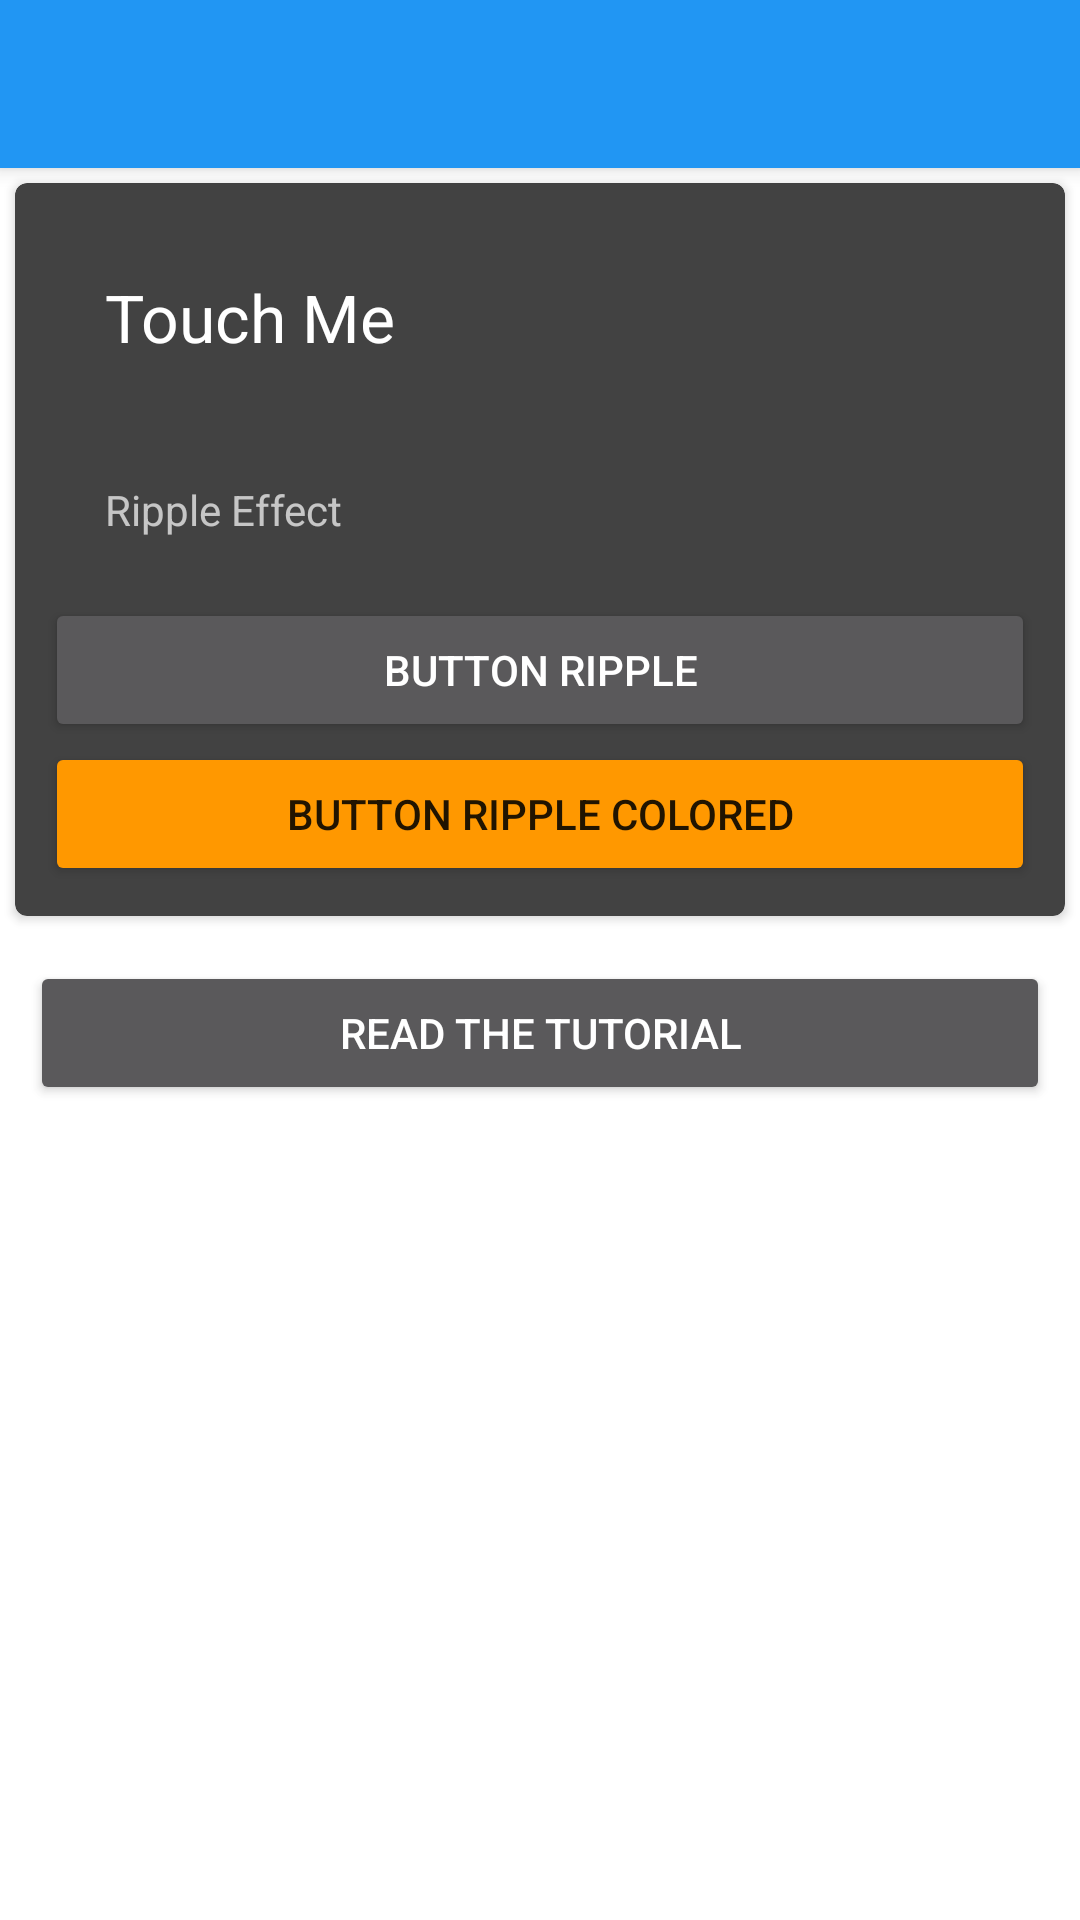

Layout XML and referenced resources for this Android screen:
<!-- AndroidManifest.xml: application theme AppTheme -->
<!-- res/layout/activity_ripple_effect.xml -->
<?xml version="1.0" encoding="utf-8"?>
<LinearLayout xmlns:android="http://schemas.android.com/apk/res/android"
    xmlns:app="http://schemas.android.com/apk/res-auto"
    xmlns:ads="http://schemas.android.com/apk/res-auto"
    android:layout_width="match_parent"
    android:layout_height="match_parent"
    android:orientation="vertical">

    <include
        layout="@layout/view_toolbar"
        android:layout_width="match_parent"
        android:layout_height="wrap_content" />

    <androidx.cardview.widget.CardView
        android:id="@+id/cardview_1"
        android:layout_width="match_parent"
        android:layout_height="wrap_content"
        android:layout_margin="5dp"
        android:clickable="true"
        android:foreground="?android:attr/selectableItemBackground"
        app:cardCornerRadius="4dp"
        app:cardElevation="2dp">

        <LinearLayout
            android:layout_width="match_parent"
            android:layout_height="wrap_content"
            android:orientation="vertical"
            android:padding="10dp">

            <TextView
                android:id="@+id/tv_satu"
                android:layout_width="match_parent"
                android:layout_height="wrap_content"
                android:layout_margin="10dp"
                android:background="?attr/selectableItemBackground"
                android:clickable="true"
                android:padding="10dp"
                android:text="Touch Me"
                android:textAppearance="@style/TextAppearance.AppCompat.Large" />

            <TextView
                android:id="@+id/tv_dua"
                android:layout_width="match_parent"
                android:layout_height="wrap_content"
                android:layout_margin="10dp"
                android:background="?attr/selectableItemBackground"
                android:clickable="true"
                android:padding="10dp"
                android:text="Ripple Effect"
                android:textAppearance="@style/TextAppearance.AppCompat.Small" />

            <Button
                style="@style/Widget.AppCompat.Button"
                android:layout_width="match_parent"
                android:layout_height="wrap_content"
                android:text="Button Ripple" />

            <Button
                style="@style/Widget.AppCompat.Button.Colored"
                android:layout_width="match_parent"
                android:layout_height="wrap_content"
                android:text="Button Ripple Colored" />
        </LinearLayout>
    </androidx.cardview.widget.CardView>

    <include
        layout="@layout/view_readtutorialbutton"
        />
</LinearLayout>
<!-- res/layout/view_toolbar.xml (included above) -->
<?xml version="1.0" encoding="utf-8"?>
<androidx.appcompat.widget.Toolbar
    xmlns:android="http://schemas.android.com/apk/res/android"
    xmlns:app="http://schemas.android.com/apk/res-auto"
    android:id="@+id/toolbar"
    android:layout_width="match_parent"
    android:layout_height="?attr/actionBarSize"
    android:background="?attr/colorPrimary"
    android:theme="@style/AppTheme"
    app:layout_scrollFlags="scroll|enterAlways"
    app:layout_collapseMode="pin"
    app:popupTheme="@style/ThemeOverlay.AppCompat.Light"
    android:elevation="4dp">

</androidx.appcompat.widget.Toolbar>
<!-- res/layout/view_readtutorialbutton.xml (included above) -->
<?xml version="1.0" encoding="utf-8"?>
<Button xmlns:android="http://schemas.android.com/apk/res/android"
    android:id="@+id/bt_tutorial"
    android:layout_width="match_parent"
    android:layout_height="wrap_content"
    android:drawableStart="@drawable/ic_help_white"
    android:padding="5dp"
    android:layout_margin="10dp"
    android:text="Read The Tutorial" />
<!-- resources referenced by this layout -->
<resources>
  <style name="AppTheme" parent="AppBaseTheme">
          
      </style>
  <style name="AppBaseTheme" parent="Base.Theme.TWOHThemeApp">
          
      </style>
  <style name="Base.Theme.TWOHThemeApp" parent="Theme.AppCompat.NoActionBar">
  
          <item name="colorPrimary">@color/twoh_primary</item>
  
          
          <item name="colorPrimaryDark">@color/twoh_primary_dark</item>
  
          
          <item name="colorAccent">@color/twoh_accent</item>
  
          
          <item name="android:textColorPrimary">@color/twoh_icons</item>
  
          
          <item name="android:textColorSecondary">@color/twoh_icons</item>
  
  
          <item name="android:windowBackground">@color/window_background</item>
      </style>
  <color name="twoh_primary">#2196F3</color>
  <color name="twoh_primary_dark">#1976D2</color>
  <color name="twoh_accent">#FF9800</color>
  <color name="twoh_icons">#FFFFFF</color>
  <color name="window_background">#CCffffff</color>
</resources>
